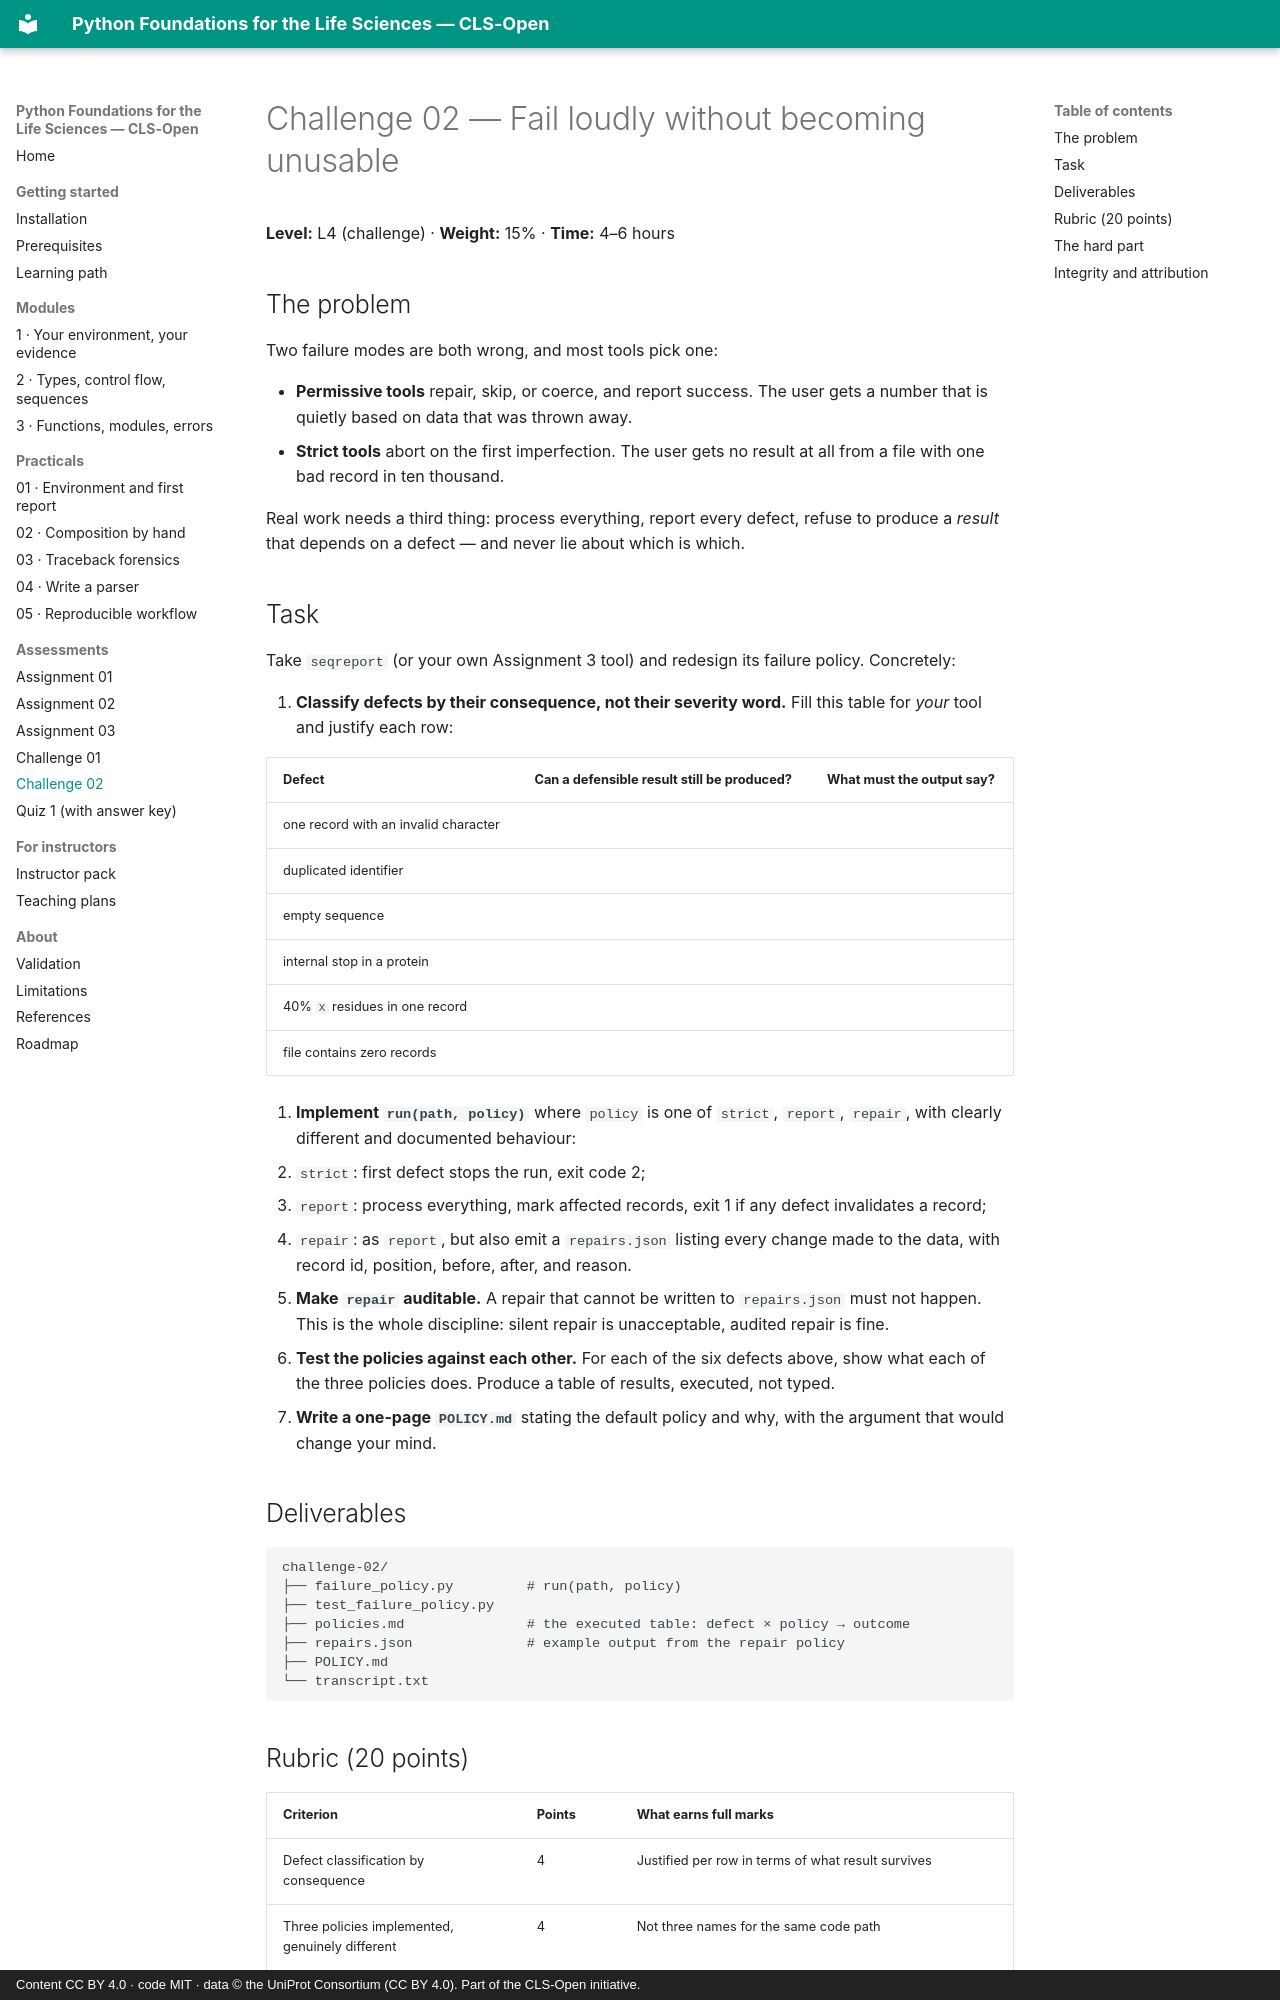

repository: CLS-Open/python-for-biologists · page: assessments/challenge-02-fail-loudly/index.html · generator: mkdocs · copyright: Content CC BY 4.0 · code MIT · data © the UniProt Consortium (CC BY 4.0). Part of the CLS-Open initiative.

# Challenge 02 — Fail loudly without becoming unusable

**Level:** L4 (challenge) · **Weight:** 15% · **Time:** 4–6 hours

## The problem

Two failure modes are both wrong, and most tools pick one:

- **Permissive tools** repair, skip, or coerce, and report success. The user gets a
  number that is quietly based on data that was thrown away.
- **Strict tools** abort on the first imperfection. The user gets no result at all
  from a file with one bad record in ten thousand.

Real work needs a third thing: process everything, report every defect, refuse to
produce a *result* that depends on a defect — and never lie about which is which.

## Task

Take `seqreport` (or your own Assignment 3 tool) and redesign its failure policy.
Concretely:

1. **Classify defects by their consequence, not their severity word.** Fill this
   table for *your* tool and justify each row:

   | Defect | Can a defensible result still be produced? | What must the output say? |
   |---|---|---|
   | one record with an invalid character | | |
   | duplicated identifier | | |
   | empty sequence | | |
   | internal stop in a protein | | |
   | 40% `X` residues in one record | | |
   | file contains zero records | | |

2. **Implement `run(path, policy)`** where `policy` is one of `strict`, `report`,
   `repair`, with clearly different and documented behaviour:
   - `strict`: first defect stops the run, exit code 2;
   - `report`: process everything, mark affected records, exit 1 if any defect
     invalidates a record;
   - `repair`: as `report`, but also emit a `repairs.json` listing every change made
     to the data, with record id, position, before, after, and reason.
3. **Make `repair` auditable.** A repair that cannot be written to `repairs.json` must
   not happen. This is the whole discipline: silent repair is unacceptable, audited
   repair is fine.
4. **Test the policies against each other.** For each of the six defects above, show
   what each of the three policies does. Produce a table of results, executed, not
   typed.
5. **Write a one-page `POLICY.md`** stating the default policy and why, with the
   argument that would change your mind.

## Deliverables

```text
challenge-02/
├── failure_policy.py         # run(path, policy)
├── test_failure_policy.py
├── policies.md               # the executed table: defect × policy → outcome
├── repairs.json              # example output from the repair policy
├── POLICY.md
└── transcript.txt
```
